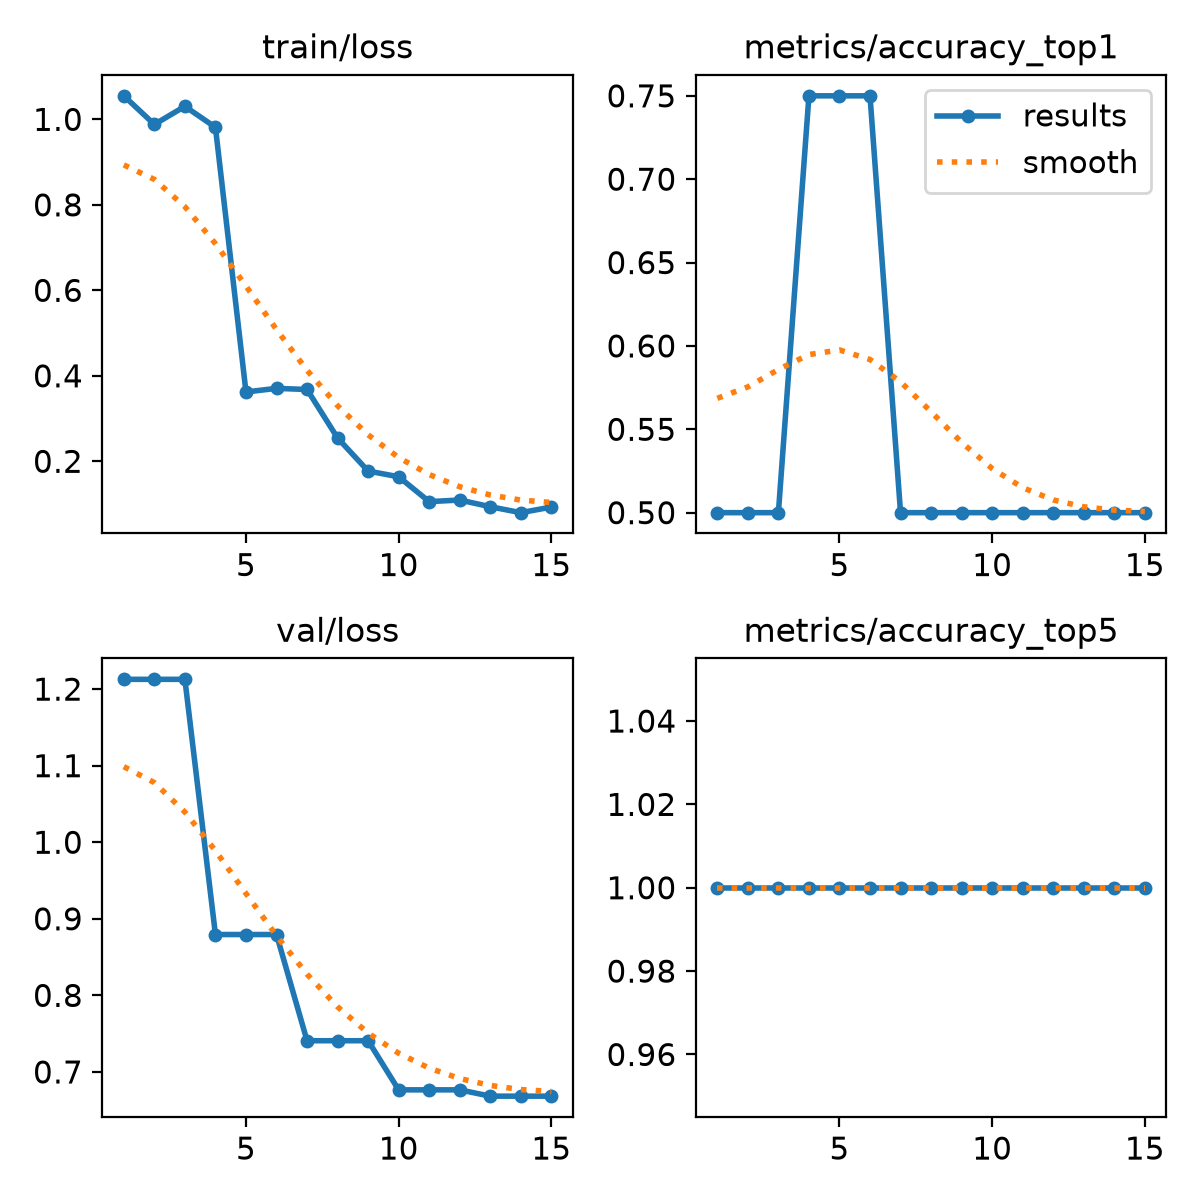

Values plotted in this chart, from the file beside it:
epoch, time, train/loss, metrics/accuracy_top1, metrics/accuracy_top5, val/loss, lr/pg0, lr/pg1, lr/pg2
1, 2.431, 1.055, 0.5, 1, 1.213, 0, 0, 0
2, 5.611, 0.9882, 0.5, 1, 1.213, 0.0004449, 0.0004449, 0.0004449
3, 7.748, 1.03, 0.5, 1, 1.213, 0.0008269, 0.0008269, 0.0008269
4, 9.844, 0.9814, 0.75, 1, 0.8795, 0.001146, 0.001146, 0.001146
5, 11.84, 0.3622, 0.75, 1, 0.8795, 0.001052, 0.001052, 0.001052
6, 13.87, 0.3707, 0.75, 1, 0.8795, 0.0009574, 0.0009574, 0.0009574
7, 15.87, 0.368, 0.5, 1, 0.7408, 0.0008631, 0.0008631, 0.0008631
8, 17.75, 0.2545, 0.5, 1, 0.7408, 0.0007688, 0.0007688, 0.0007688
9, 19.71, 0.1772, 0.5, 1, 0.7408, 0.0006745, 0.0006745, 0.0006745
10, 21.88, 0.1638, 0.5, 1, 0.6766, 0.0005802, 0.0005802, 0.0005802
11, 23.82, 0.1056, 0.5, 1, 0.6766, 0.0004859, 0.0004859, 0.0004859
12, 25.77, 0.1094, 0.5, 1, 0.6766, 0.0003915, 0.0003915, 0.0003915
13, 27.76, 0.09373, 0.5, 1, 0.6684, 0.0002972, 0.0002972, 0.0002972
14, 29.44, 0.07985, 0.5, 1, 0.6684, 0.0002029, 0.0002029, 0.0002029
15, 31.27, 0.09293, 0.5, 1, 0.6684, 0.0001086, 0.0001086, 0.0001086
